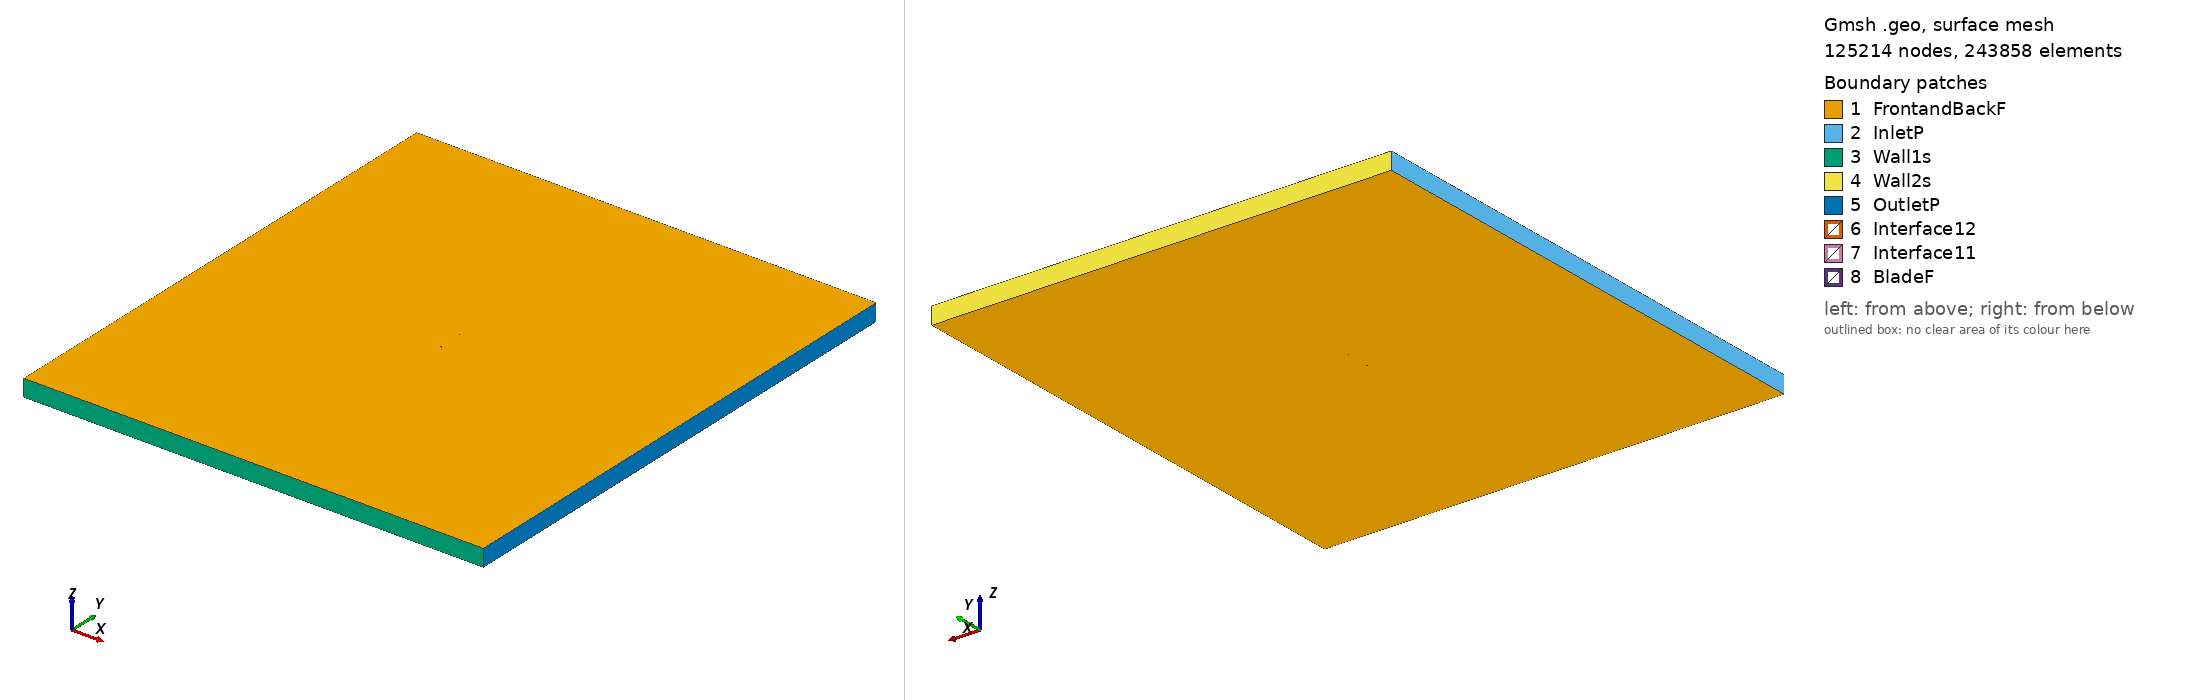

Gmsh geometry script, surface-meshed: 125214 nodes, 243858 surface elements. Boundary patches (legend numbers): 1 FrontandBackF, 2 InletP, 3 Wall1s, 4 Wall2s, 5 OutletP, 6 Interface12, 7 Interface11, 8 BladeF. Left view from above one corner, right view from below the opposite corner. Legend entries are the model's physical surfaces. The drawing asked Gmsh for element sizes between 1% and 20% of the model's largest extent; the script's own settings can give other sizes.

=== goe619_tsr2_3.8925_aoa_8.5531.geo (drawn) ===
SetFactory("OpenCASCADE");

Point(1) = {0.074398, 0.718205, 0, 1.0};
Point(2) = {0.071791, 0.719329, 0, 1.0};
Point(3) = {0.064328, 0.722447, 0, 1.0};
Point(4) = {0.049367, 0.728377, 0, 1.0};
Point(5) = {0.034368, 0.733919, 0, 1.0};
Point(6) = {0.019311, 0.738924, 0, 1.0};
Point(7) = {0.004182, 0.743233, 0, 1.0};
Point(8) = {-0.011051, 0.746543, 0, 1.0};
Point(9) = {-0.026390, 0.748850, 0, 1.0};
Point(10) = {-0.041851, 0.750000, 0, 1.0};
Point(11) = {-0.049654, 0.749883, 0, 1.0};
Point(12) = {-0.057560, 0.748763, 0, 1.0};
Point(13) = {-0.061567, 0.747703, 0, 1.0};
Point(14) = {-0.065613, 0.746256, 0, 1.0};
Point(15) = {-0.069724, 0.744194, 0, 1.0};
Point(16) = {-0.071884, 0.742161, 0, 1.0};
Point(17) = {-0.074166, 0.738972, 0, 1.0};
Point(18) = {-0.072563, 0.735688, 0, 1.0};
Point(19) = {-0.070740, 0.734485, 0, 1.0};
Point(20) = {-0.067025, 0.732772, 0, 1.0};
Point(21) = {-0.063245, 0.731675, 0, 1.0};
Point(22) = {-0.059431, 0.730886, 0, 1.0};
Point(23) = {-0.051774, 0.729617, 0, 1.0};
Point(24) = {-0.044069, 0.728810, 0, 1.0};
Point(25) = {-0.028592, 0.727814, 0, 1.0};
Point(26) = {-0.013109, 0.726894, 0, 1.0};
Point(27) = {0.002350, 0.725742, 0, 1.0};
Point(28) = {0.017753, 0.724051, 0, 1.0};
Point(29) = {0.033150, 0.722284, 0, 1.0};
Point(30) = {0.048529, 0.720362, 0, 1.0};
Point(31) = {0.063883, 0.718210, 0, 1.0};
Point(32) = {0.071557, 0.717095, 0, 1.0};
Point(33) = {0.074172, 0.716701, 0, 1.0};
Point(34) = {-0.074398, -0.718205, 0, 1.0};
Point(35) = {-0.071791, -0.719329, 0, 1.0};
Point(36) = {-0.064328, -0.722447, 0, 1.0};
Point(37) = {-0.049367, -0.728377, 0, 1.0};
Point(38) = {-0.034368, -0.733919, 0, 1.0};
Point(39) = {-0.019311, -0.738924, 0, 1.0};
Point(40) = {-0.004182, -0.743233, 0, 1.0};
Point(41) = {0.011051, -0.746543, 0, 1.0};
Point(42) = {0.026390, -0.748850, 0, 1.0};
Point(43) = {0.041851, -0.750000, 0, 1.0};
Point(44) = {0.049654, -0.749883, 0, 1.0};
Point(45) = {0.057560, -0.748763, 0, 1.0};
Point(46) = {0.061567, -0.747703, 0, 1.0};
Point(47) = {0.065613, -0.746256, 0, 1.0};
Point(48) = {0.069724, -0.744194, 0, 1.0};
Point(49) = {0.071884, -0.742161, 0, 1.0};
Point(50) = {0.074166, -0.738972, 0, 1.0};
Point(51) = {0.072563, -0.735688, 0, 1.0};
Point(52) = {0.070740, -0.734485, 0, 1.0};
Point(53) = {0.067025, -0.732772, 0, 1.0};
Point(54) = {0.063245, -0.731675, 0, 1.0};
Point(55) = {0.059431, -0.730886, 0, 1.0};
Point(56) = {0.051774, -0.729617, 0, 1.0};
Point(57) = {0.044069, -0.728810, 0, 1.0};
Point(58) = {0.028592, -0.727814, 0, 1.0};
Point(59) = {0.013109, -0.726894, 0, 1.0};
Point(60) = {-0.002350, -0.725742, 0, 1.0};
Point(61) = {-0.017753, -0.724051, 0, 1.0};
Point(62) = {-0.033150, -0.722284, 0, 1.0};
Point(63) = {-0.048529, -0.720362, 0, 1.0};
Point(64) = {-0.063883, -0.718210, 0, 1.0};
Point(65) = {-0.071557, -0.717095, 0, 1.0};
Point(66) = {-0.074172, -0.716701, 0, 1.0};

// Lines: first blade (splines 1-4)
Spline(1) = {1:33};
Spline(2) = {33,1};

// Lines: second blade (splines 5-8)
Spline(3) = {34:66};
Spline(4) = {66,34};

// Outer domain (points 20001-4 and lines)
Point(67) = {-13.50000000, -15.00000000, 0, 1.0};
Point(68) = {-13.50000000, 15.00000000, 0, 1.0};
Point(69) = {13.50000000, 15.00000000, 0, 1.0};
Point(70) = {13.50000000, -15.00000000, 0, 1.0};
Line(11) = {67, 68};
Line(12) = {68, 69};
Line(13) = {69, 70};
Line(14) = {67, 70};

// Interface (between moving and stationary domain) (circles)
Circle(9) = {0, 0, 0, 0.80000000, 0, 2*Pi};
Circle(10) = {0, 0, 0, 0.80000000, 0, 2*Pi};

// Loops collect Lines/Splines/etc (blade1, blade2, domain, first circle)
Line Loop(1) = {1:2};
Line Loop(2) = {3:4};
Line Loop(3) = {11,12,13,-14};
Line Loop(4) = {9};

// BooleanDifference cuts out the circle/interface from the domain
Plane Surface(1) = {3};
Plane Surface(2) = {4};
BooleanDifference{ Surface{1}; Delete;}{ Surface{2}; Delete;}

// This one cuts out the blades from the inner circle/interface
Line Loop(6) = {10};
Plane Surface(5) = {6};
Plane Surface(6) = {1};
Plane Surface(7) = {2};
BooleanDifference{ Surface{5}; Delete;}{ Surface{6,7}; Delete;}

// extrude to 3rd dimension
Extrude {0, 0, 1} {Surface{1}; Surface{5}; Layers{1}; Recombine;}

// Physical Surfaces are the named boundaries (patches)
Physical Surface("Interface11") = {12};
Physical Surface("Interface12") = {10};

// sides of domain
Physical Surface("InletP") = {6};
Physical Surface("OutletP") = {9};

// top and bottom of domain
Physical Surface("Wall1s") = {7};
Physical Surface("Wall2s") = {8};

// Check FrontandBackF by ensuring there is nothing in the 3rd dimension
Physical Surface("FrontandBackF") = {1,11,5,17};
Physical Surface("BladeF") = {13:16};
Physical Volume("Turbine") = {2};
Physical Volume("Farfield") = {1};

// settings for airfoil boundary layer
Field[1] = BoundaryLayer;
Field[1].EdgesList = {1:4};
Field[1].hwall_n = 1e-3;
Field[1].thickness = 1.5e-2;
Field[1].ratio = 1.05;
Field[1].Quads = 1;
BoundaryLayer Field = 1;

// control points for mesh (blade and interface)
// floor((arc length / 1.5mm)/ 2) -> Transfinite Line
Transfinite Line {1,3} = 103 Using Progression 1;
Transfinite Line {2,4} = 2 Using Progression 1;
Transfinite Line {9, 15} = 800 Using Progression 1;

// For more information on gmsh syntax, visit http://gmsh.info/doc/texinfo/gmsh.html
